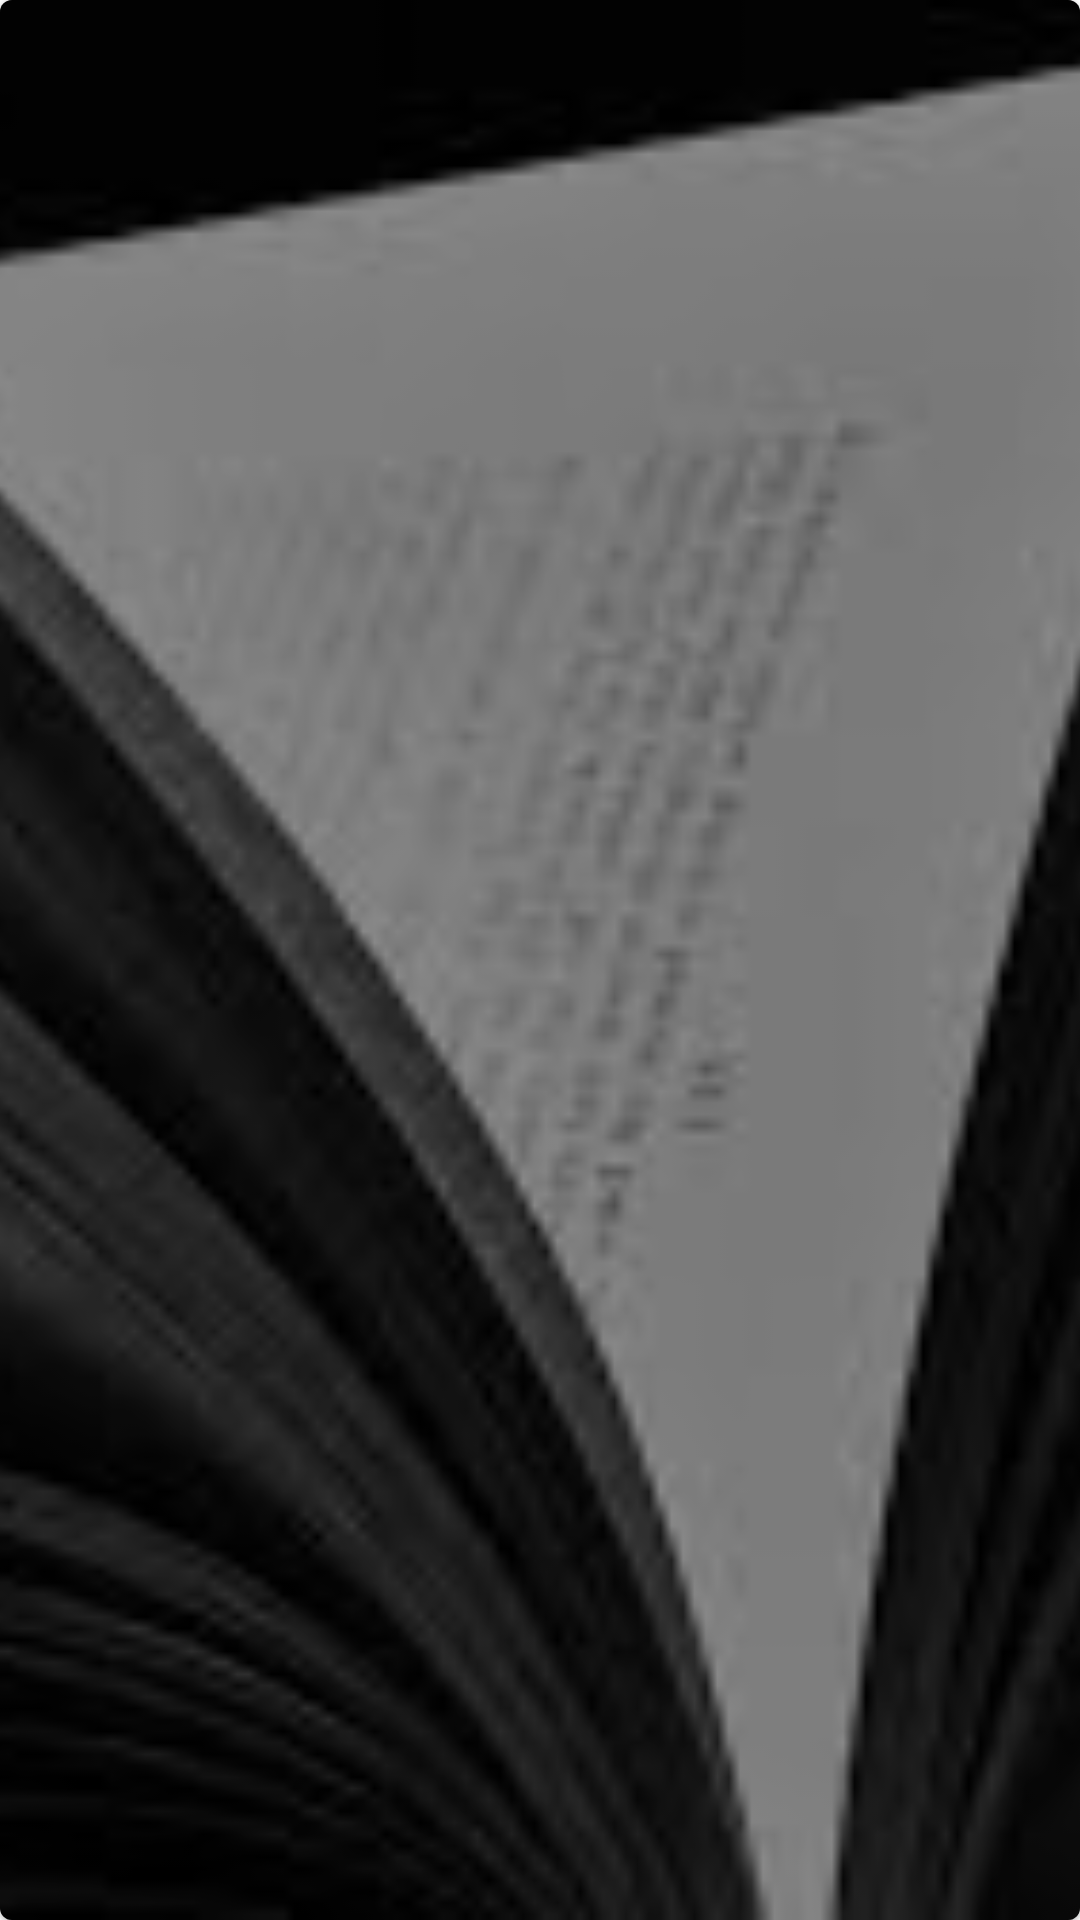

Produce the Android XML layout that renders to this screen, including the resource entries it uses.
<!-- AndroidManifest.xml: application theme Theme.MyBooks -->
<!-- res/layout/cat_item.xml -->
<?xml version="1.0" encoding="utf-8"?>
<com.google.android.material.card.MaterialCardView xmlns:android="http://schemas.android.com/apk/res/android"
    android:layout_width="match_parent"
    android:layout_height="80dp"
    xmlns:app="http://schemas.android.com/apk/res-auto"
    android:background="@drawable/placeholder_cat"
    android:layout_marginVertical="4dp"
    android:layout_marginHorizontal="4dp"
    android:id="@+id/cat_parent_box"
    app:cardCornerRadius="4dp">

    <androidx.constraintlayout.widget.ConstraintLayout
        android:layout_width="match_parent"
        android:layout_height="match_parent">

        <ImageView
            android:id="@+id/cat_image"
            android:layout_width="match_parent"
            android:layout_height="match_parent"
            android:scaleType="centerCrop"
            android:src="@drawable/placeholder_cat"/>

        <RelativeLayout
            android:layout_width="match_parent"
            android:layout_height="match_parent"
            android:background="#77000000"
            >

            <TextView
                android:id="@+id/cat_title"
                android:layout_width="wrap_content"
                android:layout_height="wrap_content"
                android:layout_centerInParent="true"
                android:textColor="@color/white"
                android:textSize="18sp"
                android:textStyle="bold" />

        </RelativeLayout>
    </androidx.constraintlayout.widget.ConstraintLayout>





</com.google.android.material.card.MaterialCardView>
<!-- resources referenced by this layout -->
<resources>
  <color name="white">#FFFFFFFF</color>
  <!-- drawable placeholder_cat: jpeg bitmap (drawable, 6630 bytes) -->
  <style name="Theme.MyBooks" parent="Theme.MaterialComponents.Light.NoActionBar">
          
          <item name="colorPrimary">@color/purple_500</item>
          <item name="colorPrimaryVariant">@color/purple_700</item>
          <item name="colorOnPrimary">@color/white</item>
          
          <item name="colorSecondary">@color/yellow</item>
          <item name="colorSecondaryVariant">@color/yellow</item>
          <item name="colorOnSecondary">@color/black</item>
          
          <item name="android:statusBarColor">@color/yellow</item>
          
      </style>
  <color name="purple_500">#FF6200EE</color>
  <color name="purple_700">#FF3700B3</color>
  <color name="yellow">#FFDCB4</color>
  <color name="black">#FF000000</color>
</resources>
